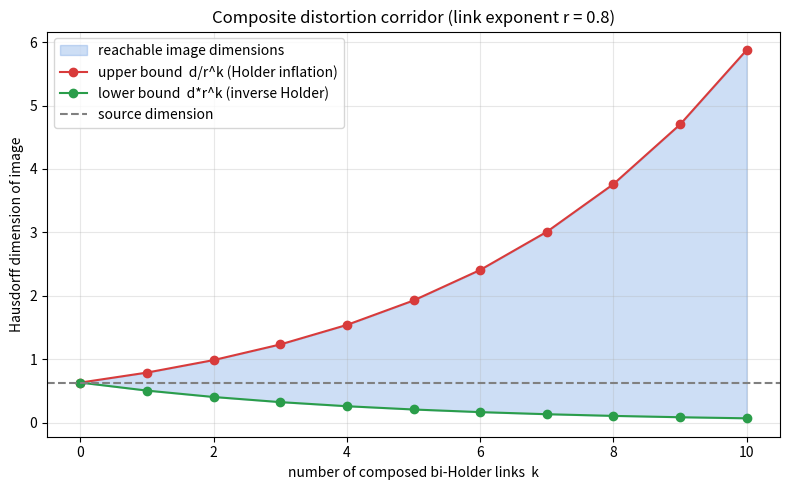

Generate this figure with matplotlib:
"""Visualization: the bi-Holder distortion corridor as a chain grows."""
from __future__ import annotations
import math
from typing import List
import matplotlib.pyplot as plt


def distortion_corridor(d_source: float, r: float, max_links: int):
    ks: List[int] = list(range(0, max_links + 1))
    upper = [d_source / (r ** k) for k in ks]
    lower = [d_source * (r ** k) for k in ks]
    return ks, lower, upper


def main() -> None:
    d_source = math.log(2) / math.log(3)   # Cantor set dimension
    r = 0.8
    ks, lower, upper = distortion_corridor(d_source, r, 10)
    fig, ax = plt.subplots(figsize=(8, 5))
    ax.fill_between(ks, lower, upper, alpha=0.25, color="#3b7dd8",
                    label="reachable image dimensions")
    ax.plot(ks, upper, "o-", color="#d83b3b",
            label="upper bound  d/r^k (Holder inflation)")
    ax.plot(ks, lower, "o-", color="#2a9d4a",
            label="lower bound  d*r^k (inverse Holder)")
    ax.axhline(d_source, ls="--", color="gray", label="source dimension")
    ax.set_xlabel("number of composed bi-Holder links  k")
    ax.set_ylabel("Hausdorff dimension of image")
    ax.set_title(f"Composite distortion corridor (link exponent r = {r})")
    ax.legend(); ax.grid(alpha=0.3); fig.tight_layout()
    fig.savefig("distortion_corridor.png", dpi=150)


if __name__ == "__main__":
    main()
